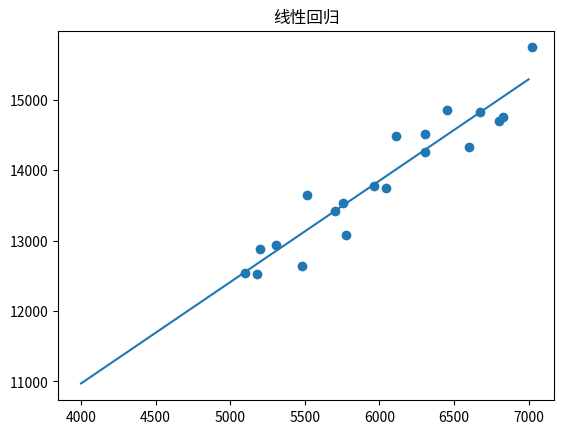

Reproduce this figure in Python.
# -- coding: utf-8 -
"""
@project    :HandBook
@file       :linear_re.py
[redacted]
@Date       :2024/4/12 20:06
@Content    : 线性回归
"""
from matplotlib import pyplot as plt
import pandas as pd
import numpy as np

"""
    y = mx + c
    m = (∑(x-x平)(y-y平))/(∑(x-x平)**2)
    c = ∑(Y平-m*X平)
"""

raw_data = pd.DataFrame({
    'smoke': np.linspace(5000, 7000, 20).astype(int),
    'turnover': np.linspace(12000,15000, 20). astype(int)
})
raw_data['smoke'] = raw_data['smoke'].apply(lambda x:x+np.random.uniform(-100,100))
raw_data['turnover'] = raw_data['turnover'].apply(lambda x:x+np.random.uniform(-300,900))
print(raw_data)
fig, ax = plt.subplots()
ax.scatter(x=raw_data['smoke'], y=raw_data['turnover'])

raw_data['smoke_ad'] = raw_data['smoke'].apply(lambda x:x-raw_data['smoke'].mean())
raw_data['turnover_ad'] = raw_data['turnover'].apply(lambda x:x-raw_data['turnover'].mean())
fenzi = (raw_data['smoke_ad'] * raw_data['turnover_ad']).sum()
fenmu = (raw_data['smoke_ad']**2).sum()
m = fenzi/fenmu
c = raw_data['turnover'].mean() - m * raw_data['smoke'].mean()
demo_smoke = np.linspace(4000,7000, 20).astype(int)
demo_data = pd.DataFrame({
    'smoke': demo_smoke,
    'turnover': (demo_smoke * m + c)
})
print(demo_data)
ax.plot(demo_data['smoke'], demo_data['turnover'])
ax.set_title('线性回归')
plt.show()